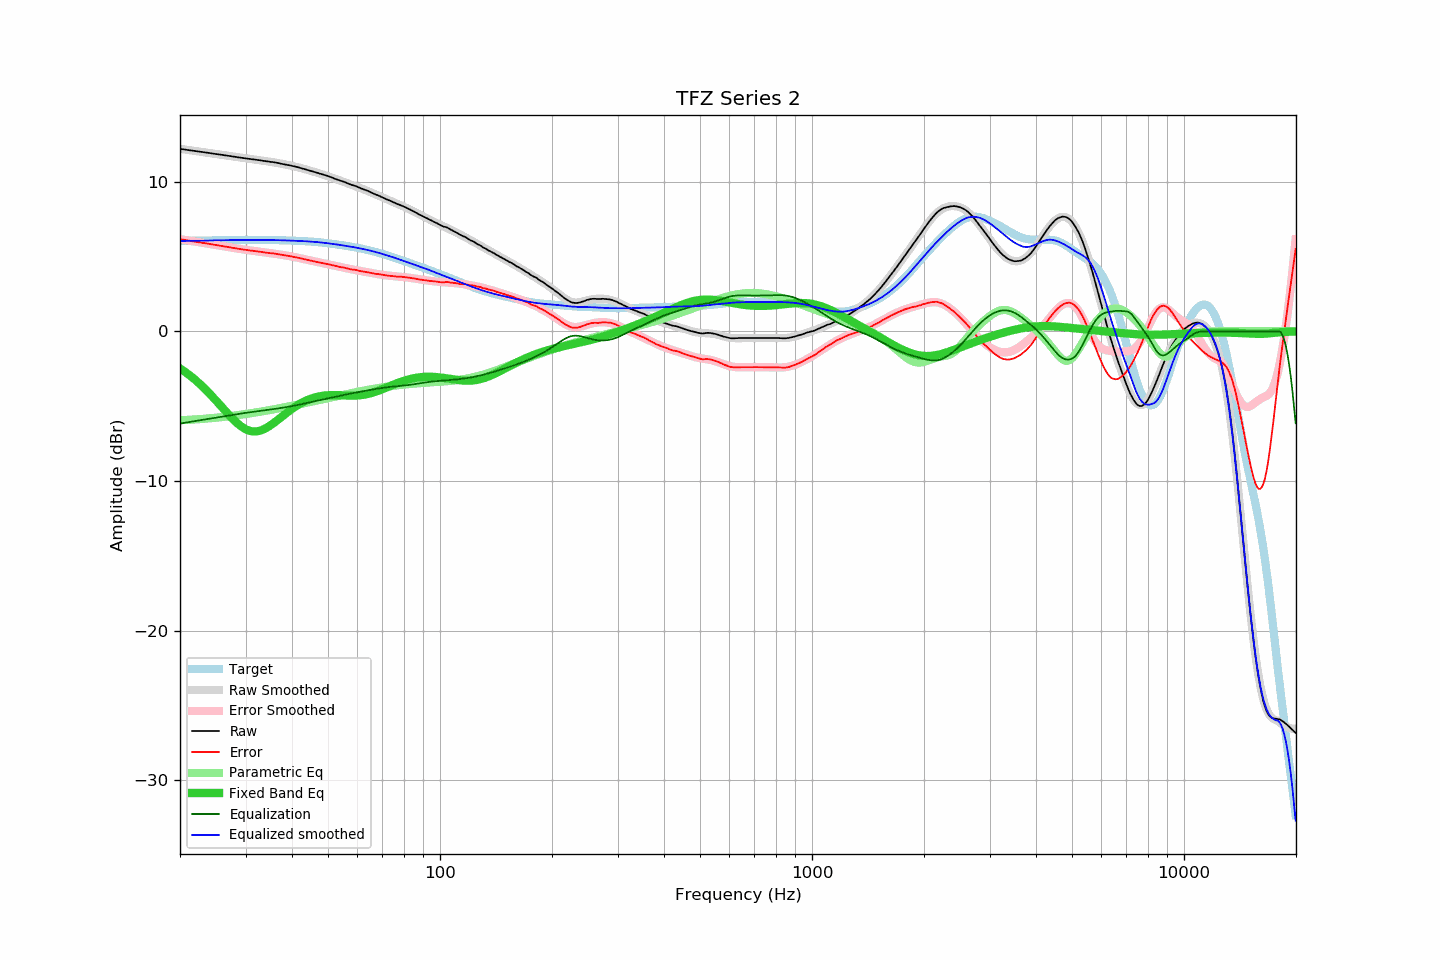

The data file committed next to this chart (first rows):
frequency, raw, error, smoothed, error_smoothed, equalization, parametric_eq, equalized_raw, equalized_smoothed, target
20.00, 12.20, 6.16, 12.19, 6.16, -6.16, -2.47, 6.04, 6.03, 6.03
20.20, 12.18, 6.14, 12.18, 6.14, -6.14, -2.55, 6.03, 6.04, 6.04
20.40, 12.17, 6.13, 12.16, 6.12, -6.12, -2.62, 6.04, 6.04, 6.04
20.61, 12.15, 6.10, 12.15, 6.11, -6.11, -2.69, 6.04, 6.04, 6.04
20.81, 12.13, 6.08, 12.13, 6.09, -6.09, -2.77, 6.04, 6.04, 6.04
21.02, 12.12, 6.07, 12.11, 6.07, -6.07, -2.85, 6.04, 6.04, 6.05
21.23, 12.10, 6.05, 12.10, 6.05, -6.05, -2.93, 6.04, 6.05, 6.05
21.44, 12.09, 6.04, 12.08, 6.04, -6.04, -3.02, 6.05, 6.05, 6.05
21.66, 12.07, 6.01, 12.07, 6.02, -6.02, -3.11, 6.05, 6.05, 6.05
21.87, 12.06, 6.00, 12.05, 6.00, -6.00, -3.20, 6.05, 6.05, 6.05
22.09, 12.04, 5.98, 12.04, 5.98, -5.98, -3.29, 6.05, 6.06, 6.06
22.31, 12.03, 5.97, 12.02, 5.97, -5.97, -3.38, 6.06, 6.06, 6.06
22.54, 12.01, 5.95, 12.01, 5.95, -5.95, -3.48, 6.06, 6.06, 6.06
22.76, 12.00, 5.93, 11.99, 5.93, -5.93, -3.58, 6.06, 6.06, 6.06
22.99, 11.98, 5.91, 11.98, 5.91, -5.91, -3.68, 6.06, 6.06, 6.06
23.22, 11.97, 5.90, 11.96, 5.90, -5.90, -3.79, 6.07, 6.07, 6.07
23.45, 11.95, 5.88, 11.95, 5.88, -5.88, -3.89, 6.07, 6.07, 6.07
23.69, 11.94, 5.87, 11.93, 5.86, -5.86, -4.00, 6.07, 6.07, 6.07
23.92, 11.92, 5.84, 11.92, 5.84, -5.84, -4.11, 6.07, 6.07, 6.07
24.16, 11.91, 5.83, 11.90, 5.83, -5.83, -4.23, 6.08, 6.08, 6.07
24.40, 11.89, 5.81, 11.89, 5.81, -5.81, -4.34, 6.08, 6.08, 6.08
24.65, 11.87, 5.79, 11.87, 5.79, -5.79, -4.46, 6.07, 6.08, 6.08
24.89, 11.86, 5.77, 11.85, 5.77, -5.77, -4.58, 6.08, 6.08, 6.08
25.14, 11.84, 5.75, 11.84, 5.75, -5.75, -4.69, 6.08, 6.08, 6.08
25.39, 11.82, 5.74, 11.82, 5.74, -5.74, -4.81, 6.09, 6.09, 6.09
25.65, 11.81, 5.72, 11.81, 5.72, -5.72, -4.94, 6.09, 6.09, 6.09
25.91, 11.80, 5.70, 11.79, 5.70, -5.70, -5.06, 6.09, 6.09, 6.09
26.16, 11.78, 5.68, 11.78, 5.68, -5.68, -5.18, 6.09, 6.09, 6.09
26.43, 11.76, 5.66, 11.76, 5.66, -5.66, -5.30, 6.09, 6.09, 6.09
26.69, 11.75, 5.65, 11.74, 5.65, -5.65, -5.42, 6.10, 6.10, 6.10
26.96, 11.73, 5.63, 11.73, 5.63, -5.63, -5.54, 6.10, 6.10, 6.10
27.23, 11.72, 5.62, 11.71, 5.61, -5.61, -5.65, 6.10, 6.10, 6.10
27.50, 11.70, 5.59, 11.69, 5.59, -5.59, -5.77, 6.10, 6.10, 6.10
27.77, 11.68, 5.57, 11.68, 5.58, -5.58, -5.87, 6.10, 6.10, 6.10
28.05, 11.67, 5.56, 11.66, 5.56, -5.56, -5.98, 6.11, 6.10, 6.10
28.33, 11.65, 5.54, 11.65, 5.54, -5.54, -6.08, 6.10, 6.11, 6.11
28.62, 11.63, 5.52, 11.63, 5.52, -5.52, -6.18, 6.10, 6.11, 6.11
28.90, 11.62, 5.51, 11.61, 5.51, -5.51, -6.26, 6.11, 6.11, 6.11
29.19, 11.60, 5.49, 11.60, 5.49, -5.49, -6.35, 6.10, 6.11, 6.11
29.48, 11.59, 5.48, 11.58, 5.47, -5.47, -6.42, 6.11, 6.11, 6.11
29.78, 11.57, 5.46, 11.57, 5.46, -5.46, -6.49, 6.11, 6.11, 6.11
30.08, 11.56, 5.44, 11.55, 5.44, -5.44, -6.54, 6.11, 6.11, 6.11
30.38, 11.54, 5.42, 11.54, 5.43, -5.43, -6.59, 6.11, 6.11, 6.11
30.68, 11.53, 5.41, 11.52, 5.41, -5.41, -6.63, 6.11, 6.11, 6.11
30.99, 11.51, 5.39, 11.51, 5.40, -5.40, -6.66, 6.11, 6.11, 6.11
31.30, 11.50, 5.38, 11.50, 5.38, -5.38, -6.68, 6.11, 6.11, 6.11
31.61, 11.49, 5.37, 11.48, 5.37, -5.37, -6.69, 6.12, 6.11, 6.11
31.93, 11.47, 5.36, 11.47, 5.36, -5.36, -6.69, 6.11, 6.11, 6.11
32.24, 11.46, 5.35, 11.45, 5.34, -5.34, -6.68, 6.11, 6.11, 6.11
32.57, 11.44, 5.33, 11.44, 5.33, -5.33, -6.66, 6.11, 6.11, 6.11
32.89, 11.43, 5.32, 11.42, 5.31, -5.31, -6.63, 6.11, 6.11, 6.11
33.22, 11.41, 5.30, 11.41, 5.30, -5.30, -6.59, 6.11, 6.11, 6.11
33.55, 11.39, 5.28, 11.39, 5.29, -5.29, -6.55, 6.10, 6.11, 6.11
33.89, 11.38, 5.27, 11.38, 5.27, -5.27, -6.49, 6.10, 6.11, 6.11
34.23, 11.36, 5.25, 11.36, 5.26, -5.26, -6.44, 6.10, 6.10, 6.11
34.57, 11.35, 5.24, 11.35, 5.24, -5.24, -6.37, 6.10, 6.10, 6.10
34.92, 11.33, 5.22, 11.33, 5.23, -5.23, -6.30, 6.10, 6.10, 6.10
35.27, 11.32, 5.21, 11.31, 5.21, -5.21, -6.23, 6.10, 6.10, 6.10
35.62, 11.31, 5.21, 11.30, 5.20, -5.20, -6.15, 6.11, 6.10, 6.10
35.97, 11.29, 5.19, 11.28, 5.18, -5.18, -6.07, 6.10, 6.09, 6.10
... 635 more rows
